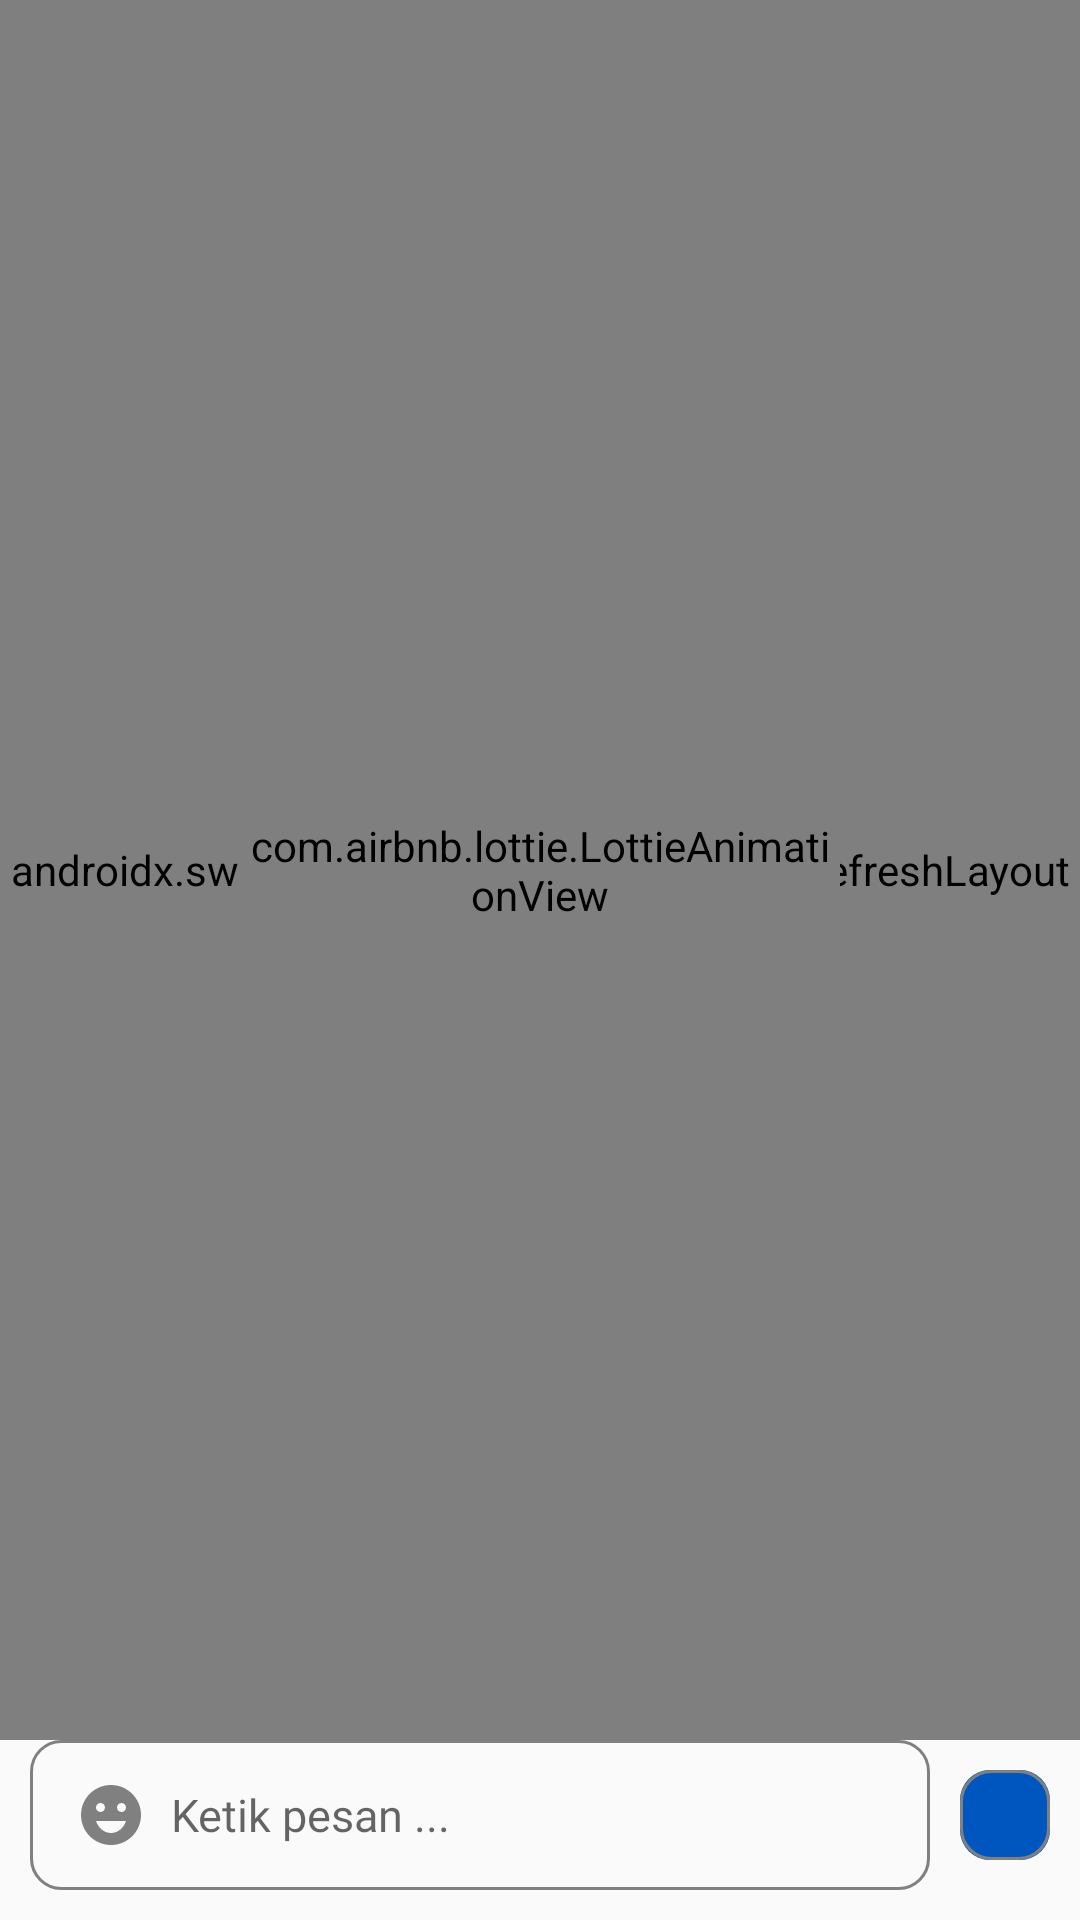

Reconstruct the res/layout file that produces this screen, plus the resources it refers to.
<!-- AndroidManifest.xml: application theme Base.Theme.ELearning -->
<!-- res/layout/fragment__06__pesan_.xml -->
<?xml version="1.0" encoding="utf-8"?>
<androidx.constraintlayout.widget.ConstraintLayout xmlns:android="http://schemas.android.com/apk/res/android"
    xmlns:tools="http://schemas.android.com/tools"
    android:layout_width="match_parent"
    android:layout_height="match_parent"
    xmlns:app="http://schemas.android.com/apk/res-auto"
    tools:context="._06_Pesan_F">

    <androidx.swiperefreshlayout.widget.SwipeRefreshLayout
        android:id="@+id/swipeRefreshLayout"
        android:layout_width="match_parent"
        android:layout_height="0dp"
        app:layout_constraintBottom_toTopOf="@+id/constraintLayout"
        app:layout_constraintEnd_toEndOf="parent"
        app:layout_constraintStart_toStartOf="parent"
        app:layout_constraintTop_toTopOf="parent"
        app:layout_constraintVertical_bias="0.0">

            <androidx.constraintlayout.widget.ConstraintLayout
                android:layout_width="match_parent"
                android:layout_height="match_parent">

                <androidx.recyclerview.widget.RecyclerView
                    android:id="@+id/recyclerview_item_chat_id"
                    android:layout_width="match_parent"
                    android:layout_height="match_parent"
                    android:layout_marginHorizontal="10dp"
                    android:layout_marginBottom="5dp"
                    app:layout_constraintBottom_toBottomOf="parent"
                    app:layout_constraintEnd_toEndOf="parent"
                    app:layout_constraintStart_toStartOf="parent"
                    app:layout_constraintTop_toTopOf="parent" />
            </androidx.constraintlayout.widget.ConstraintLayout>


    </androidx.swiperefreshlayout.widget.SwipeRefreshLayout>

    <androidx.constraintlayout.widget.ConstraintLayout
        android:id="@+id/constraintLayout"
        android:layout_width="match_parent"
        android:layout_height="wrap_content"
        app:layout_constraintBottom_toBottomOf="parent"
        app:layout_constraintEnd_toEndOf="parent"
        android:layout_marginBottom="10dp"
        app:layout_constraintStart_toStartOf="parent">

        <EditText
            android:id="@+id/editTextChat_id"
            style="@style/edittext"
            android:layout_width="0dp"
            android:layout_height="50dp"
            android:layout_marginStart="10dp"
            android:layout_marginEnd="10dp"
            android:drawableStart="@drawable/baseline_emoji_emotions_24"
            android:hint="Ketik pesan ..."
            app:layout_constraintBottom_toBottomOf="parent"
            app:layout_constraintEnd_toStartOf="@+id/kirimpesan_linearlayout_id"
            app:layout_constraintHorizontal_bias="0.0"
            app:layout_constraintStart_toStartOf="parent"
            app:layout_constraintTop_toTopOf="parent" />

        <LinearLayout
            android:id="@+id/kirimpesan_linearlayout_id"
            android:layout_width="wrap_content"
            android:layout_height="wrap_content"
            android:layout_marginEnd="10dp"
            android:background="@drawable/custom_sendmessage"
            android:orientation="vertical"
            app:layout_constraintBottom_toBottomOf="parent"
            app:layout_constraintEnd_toEndOf="parent"
            app:layout_constraintTop_toTopOf="parent">

            <ImageView
                android:id="@+id/imageView"
                style="@style/edittext"
                android:layout_width="wrap_content"
                android:layout_height="wrap_content"
                android:src="@drawable/baseline_send_24" />
        </LinearLayout>
    </androidx.constraintlayout.widget.ConstraintLayout>


    <com.airbnb.lottie.LottieAnimationView
        android:id="@+id/loading_item_chat_id"
        style="@style/loading"
        android:layout_width="200dp"
        android:layout_gravity="center"
        app:layout_constraintBottom_toTopOf="@+id/constraintLayout"
        app:layout_constraintEnd_toEndOf="parent"
        app:layout_constraintStart_toStartOf="parent"
        app:layout_constraintTop_toTopOf="parent"
        app:lottie_rawRes="@raw/loadingitem" />


</androidx.constraintlayout.widget.ConstraintLayout>
<!-- resources referenced by this layout -->
<resources>
  <!-- drawable custom_sendmessage (drawable) -->
  <?xml version="1.0" encoding="utf-8"?>
  <selector xmlns:android="http://schemas.android.com/apk/res/android">
      <item
          android:state_pressed="true">
          <shape android:shape="rectangle">
              <solid android:color="@color/colorPrimary"/>
              <corners android:radius="10sp"/>
          </shape>
      </item>
      <item
          android:state_focused="true">
          <shape android:shape="rectangle">
              <solid
                  android:color="@color/colorPrimary"/>
                  <corners android:radius="10sp"/>
          </shape>
      </item>
      <item>
          <shape android:shape="rectangle">
              <solid android:color="@color/colorPrimary"/>
              <corners android:radius="10sp"/>
          </shape>
      </item>
  </selector>
  <style name="edittext">
          <item name="android:layout_width">match_parent</item>
          <item name="android:layout_height">wrap_content</item>
          <item name="android:background">@drawable/custom_edittext</item>
          <item name="android:drawablePadding">8sp</item>
          <item name="android:textAllCaps">false</item>
          <item name="android:padding">15sp</item>
          <item name="android:ems">10</item>
          <item name="android:textSize">15sp</item>
          <item name="android:fontFamily">@font/gothic_a1_thin</item>
          <item name="android:typeface">normal</item>
      </style>
  <style name="loading">
          <item name="android:layout_width">match_parent</item>
          <item name="android:layout_height">wrap_content</item>
          <item name="lottie_rawRes">@raw/progresbar</item>
          <item name="lottie_autoPlay">true</item>
          <item name="lottie_loop">true</item>
      </style>
  <style name="Base.Theme.ELearning" parent="Theme.AppCompat.Light.NoActionBar">
          
          
          
          <item name="colorPrimary">#006200EE</item>
          <item name="colorPrimaryVariant">#003700B3</item>
          <item name="colorOnPrimary">#00FFFFFF</item>
          
          <item name="colorSecondary">#0003DAC5</item>
          <item name="colorSecondaryVariant">#00018786</item>
          <item name="colorOnSecondary">#00000000</item>
          
          <item name="android:statusBarColor">@color/statusbarcolor</item>
          <item name="android:windowLightStatusBar">true</item>
          
      </style>
  <color name="colorPrimary">#0056BF</color>
  <color name="colorSecondary">#808080</color>
  <!-- drawable custom_edittext (drawable) -->
  <?xml version="1.0" encoding="utf-8"?>
  <selector xmlns:android="http://schemas.android.com/apk/res/android">
      <item
          android:state_pressed="true">
          <shape android:shape="rectangle">
              <solid
                  android:color="#140052B5"/>
              <corners android:radius="10sp"/>
              <stroke android:color="#0056BF" android:width="1dp"/>
          </shape>
      </item>
      <item
          android:state_focused="true">
          <shape android:shape="rectangle">
              <solid
                  android:color="#140052B5"/>
                  <corners android:radius="10sp"/>
              <stroke android:color="#0056BF" android:width="1dp"/>
          </shape>
      </item>
      <item>
          <shape android:shape="rectangle">
              <solid android:color="#00FFFFFF"/>
              <corners android:radius="10sp"/>
              <stroke android:color="#808080" android:width="1dp"/>
          </shape>
      </item>
  </selector>
  <color name="statusbarcolor">#000056BF</color>
</resources>
